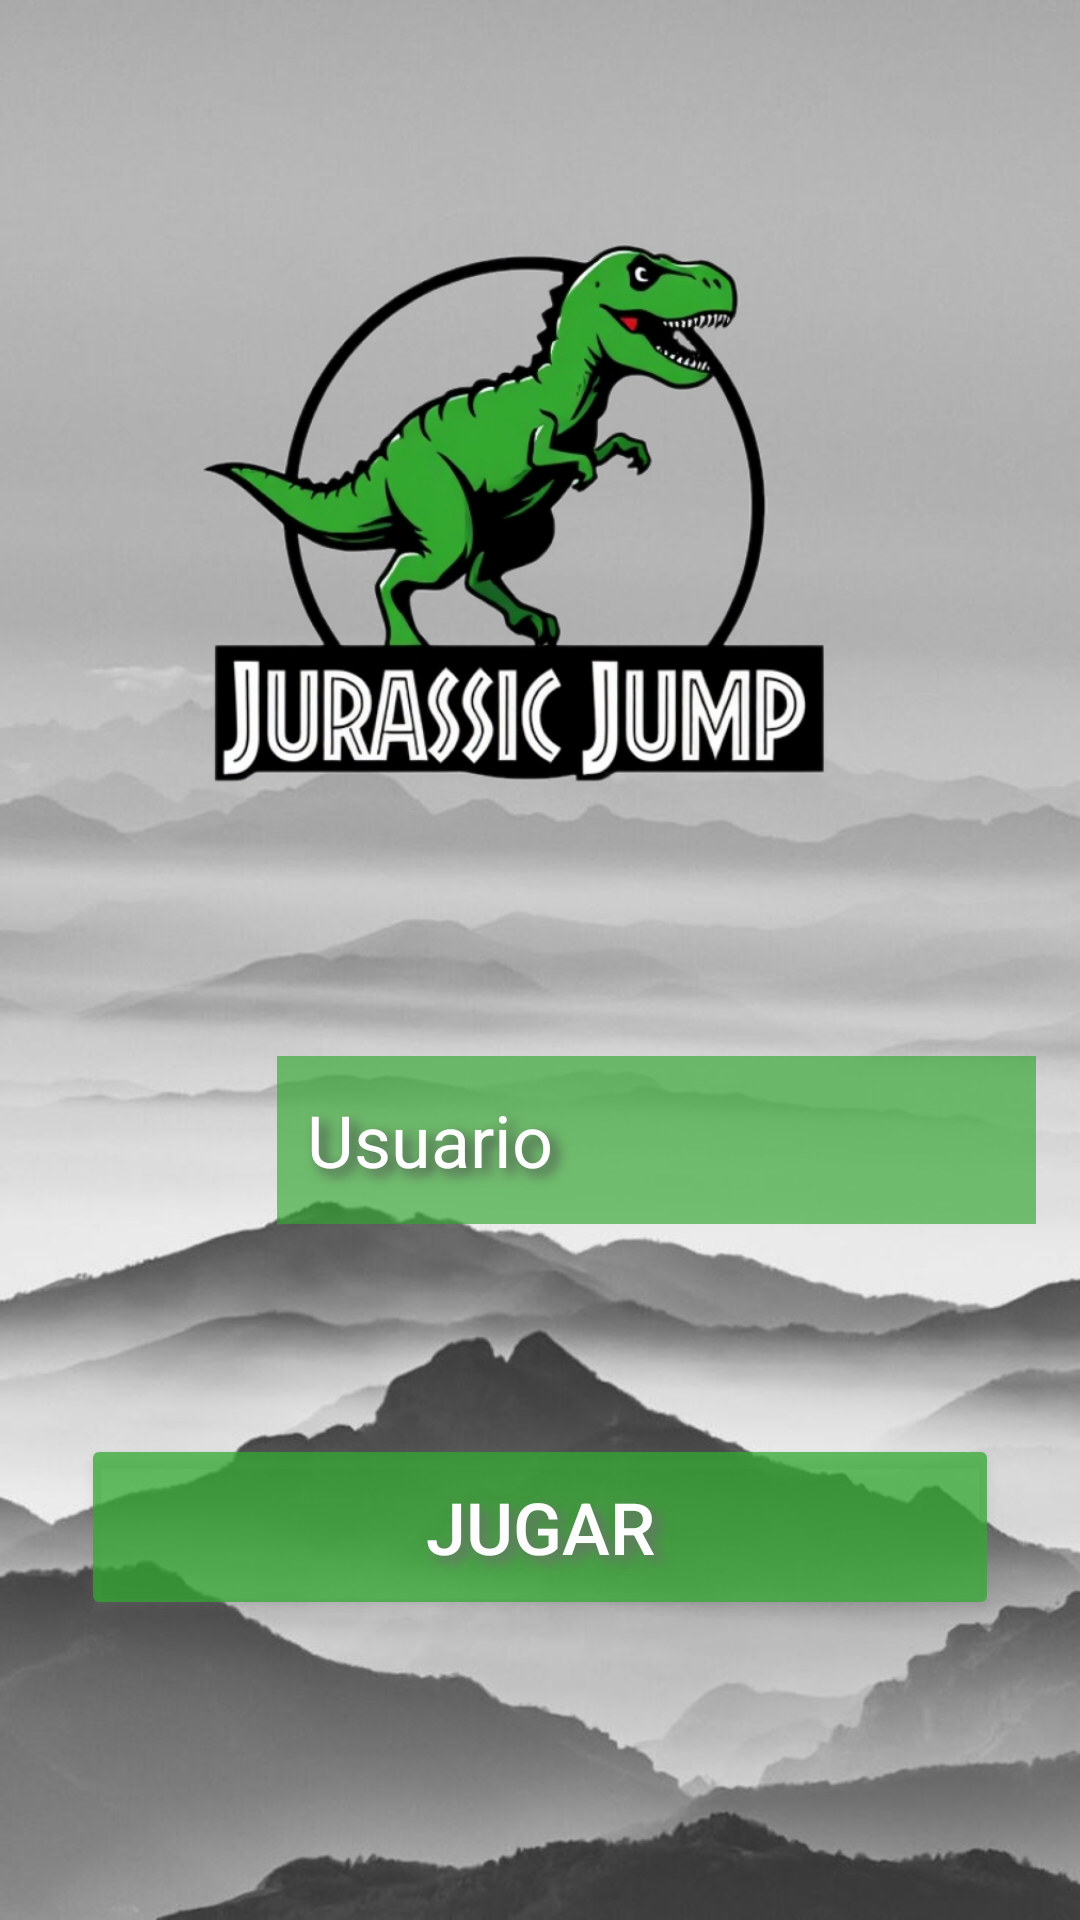

Produce the Android XML layout that renders to this screen, including the resource entries it uses.
<!-- AndroidManifest.xml: application theme Theme.P5CAV -->
<!-- res/layout/activity_login_user.xml -->
<?xml version="1.0" encoding="utf-8"?>
<androidx.constraintlayout.widget.ConstraintLayout xmlns:android="http://schemas.android.com/apk/res/android"
    xmlns:app="http://schemas.android.com/apk/res-auto"
    xmlns:tools="http://schemas.android.com/tools"
    android:id="@+id/main"
    android:layout_width="match_parent"
    android:layout_height="match_parent"
    android:background="@drawable/loginbackground"
    tools:context=".vistas.navegacion.LoginUser">

    <ImageView
        android:id="@+id/gameLogo"
        android:layout_width="348dp"
        android:layout_height="272dp"
        android:layout_marginTop="50dp"
        app:layout_constraintEnd_toEndOf="parent"
        app:layout_constraintHorizontal_bias="0.6"
        app:layout_constraintStart_toStartOf="parent"
        app:layout_constraintTop_toTopOf="parent"
        app:srcCompat="@drawable/jurassicjump_logo" />

    <EditText
        android:id="@+id/usernameInput"
        android:layout_width="253dp"
        android:layout_height="56dp"
        android:layout_marginTop="30dp"
        android:layout_marginEnd="10dp"
        android:background="#A633A831"
        android:ems="10"
        android:hint="@string/usuarioHint"
        android:inputType="text"
        android:outlineAmbientShadowColor="#3C3C3C"
        android:outlineSpotShadowColor="#3C3C3C"
        android:padding="10sp"
        android:shadowColor="#494949"
        android:shadowDx="7"
        android:shadowDy="6"
        android:shadowRadius="10"
        android:textColor="#FFFFFF"
        android:textColorHint="#FFFFFF"
        android:textSize="24sp"
        app:layout_constraintEnd_toEndOf="@+id/gameLogo"
        app:layout_constraintTop_toBottomOf="@+id/gameLogo" />

    <ImageView
        android:id="@+id/userAvatar"
        android:layout_width="101dp"
        android:layout_height="74dp"
        app:layout_constraintBottom_toBottomOf="@+id/usernameInput"
        app:layout_constraintEnd_toStartOf="@+id/usernameInput"
        app:layout_constraintStart_toStartOf="parent"
        app:layout_constraintTop_toTopOf="@+id/usernameInput"
        app:srcCompat="@drawable/userlogo" />

    <Button
        android:id="@+id/jugarBtn"
        android:layout_width="306dp"
        android:layout_height="62dp"
        android:layout_marginTop="70dp"
        android:backgroundTint="#BE33A931"
        android:outlineAmbientShadowColor="#818181"
        android:outlineSpotShadowColor="#787878"
        android:shadowColor="#6F6F6F"
        android:shadowDx="7"
        android:shadowDy="6"
        android:shadowRadius="10"
        android:text="@string/jugarBtn"
        android:textColor="#FDFDFD"
        android:textSize="24sp"
        app:layout_constraintEnd_toEndOf="parent"
        app:layout_constraintStart_toStartOf="parent"
        app:layout_constraintTop_toBottomOf="@+id/usernameInput" />

</androidx.constraintlayout.widget.ConstraintLayout>
<!-- resources referenced by this layout -->
<resources>
  <!-- drawable jurassicjump_logo: png bitmap (drawable, 250955 bytes) -->
  <!-- drawable loginbackground: jpg bitmap (drawable, 44580 bytes) -->
  <string name="jugarBtn">JUGAR</string>
  <string name="usuarioHint">Usuario</string>
  <style name="Theme.P5CAV" parent="Base.Theme.P5CAV" />
  <style name="Base.Theme.P5CAV" parent="Theme.Material3.DayNight.NoActionBar">
          
          
      </style>
</resources>
